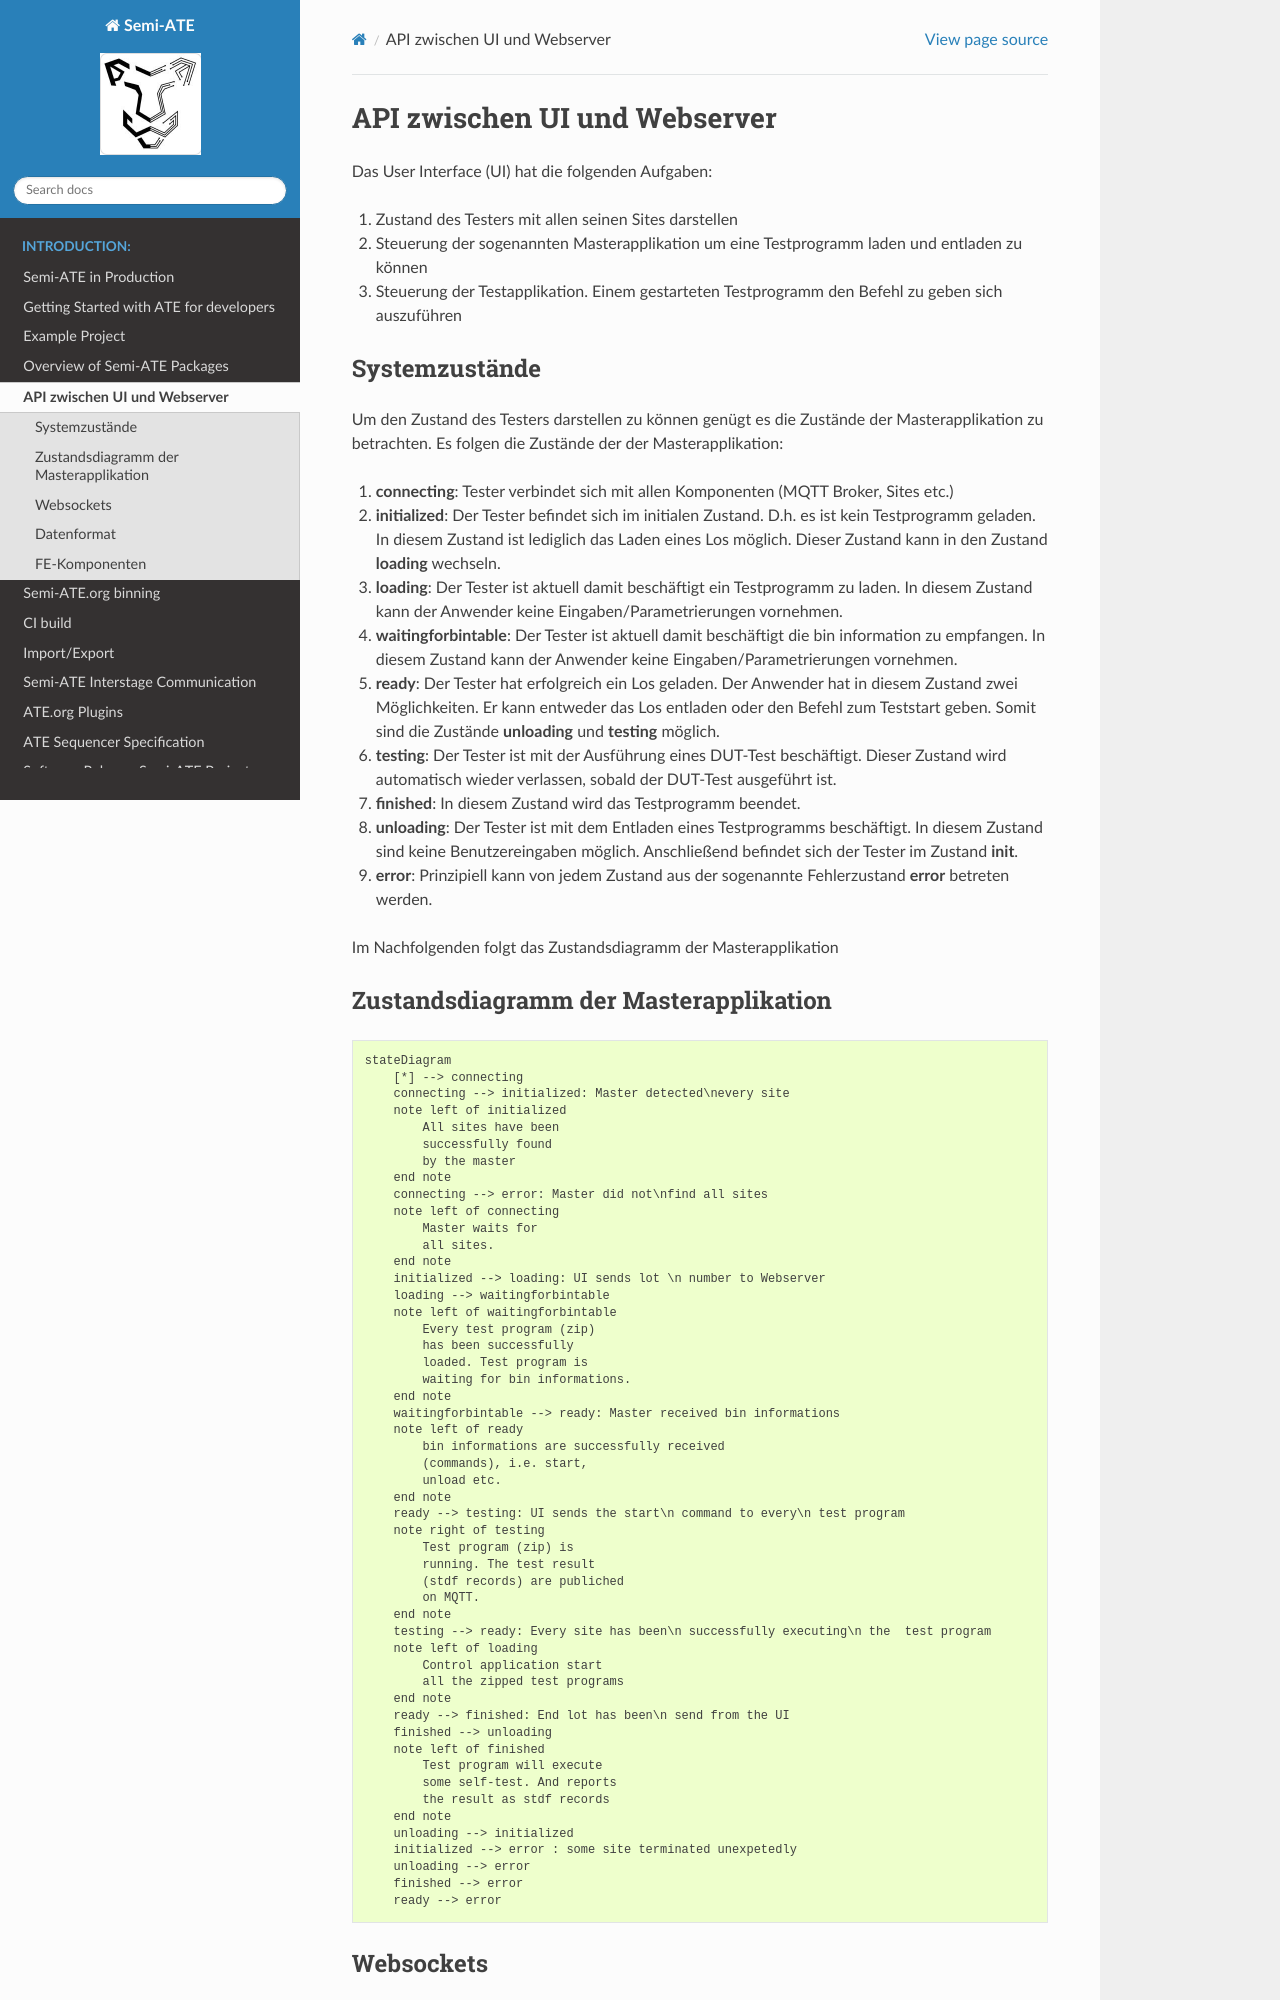

repository: Semi-ATE/Semi-ATE · page: API_UI_Websever.html · generator: sphinx

# API zwischen UI und Webserver

Das User Interface (UI) hat die folgenden Aufgaben:

1. Zustand des Testers mit allen seinen Sites darstellen
2. Steuerung der sogenannten Masterapplikation um eine Testprogramm laden und entladen zu können
3. Steuerung der Testapplikation. Einem gestarteten Testprogramm den Befehl zu geben sich auszuführen

## Systemzustände

Um den Zustand des Testers darstellen zu können genügt es die Zustände der Masterapplikation zu betrachten.
Es folgen die Zustände der der Masterapplikation:

1. __connecting__: Tester verbindet sich mit allen Komponenten (MQTT Broker, Sites etc.)

2. __initialized__: Der Tester befindet sich im initialen Zustand. D.h. es ist kein Testprogramm geladen. In diesem Zustand ist lediglich das Laden eines Los möglich. Dieser Zustand kann in den Zustand __loading__ wechseln.

3. __loading__: Der Tester ist aktuell damit beschäftigt ein Testprogramm zu laden. In diesem Zustand kann der Anwender keine Eingaben/Parametrierungen vornehmen.

4. __waitingforbintable__: Der Tester ist aktuell damit beschäftigt die bin information zu empfangen. In diesem Zustand kann der Anwender keine Eingaben/Parametrierungen vornehmen.

5. __ready__: Der Tester hat erfolgreich ein Los geladen. Der Anwender hat in diesem Zustand zwei Möglichkeiten. Er kann entweder das Los entladen oder den Befehl zum Teststart geben. Somit sind die Zustände __unloading__ und __testing__ möglich.

6. __testing__: Der Tester ist mit der Ausführung eines DUT-Test beschäftigt. Dieser Zustand wird automatisch wieder verlassen, sobald der DUT-Test ausgeführt ist.

7. __finished__: In diesem Zustand wird das Testprogramm beendet.

8. __unloading__: Der Tester ist mit dem Entladen eines Testprogramms beschäftigt. In diesem Zustand sind keine Benutzereingaben möglich. Anschließend befindet sich der Tester im Zustand __init__.

9. __error__: Prinzipiell kann von jedem Zustand aus der sogenannte Fehlerzustand __error__ betreten werden.

Im Nachfolgenden folgt das Zustandsdiagramm der Masterapplikation
